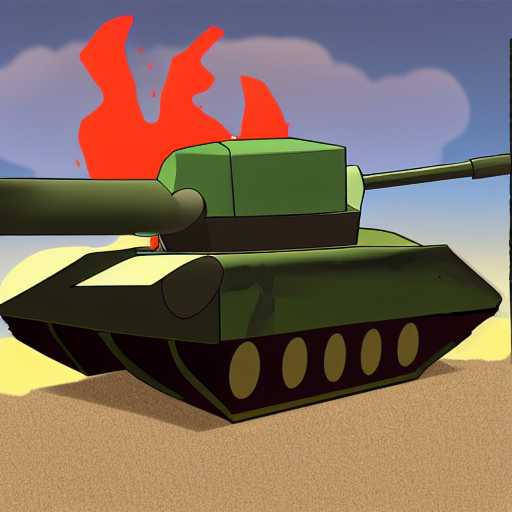
Generation parameters embedded in this image by AUTOMATIC1111 Stable Diffusion web UI or a fork of it (Forge, ...) (PNG 'parameters' text chunk):
tank with giant gun doing a burnout cartoon style
Steps: 132, Sampler: Euler a, CFG scale: 7, Seed: 836449903, Size: 512x512, Model hash: 06c50424, Batch size: 3, Batch pos: 0